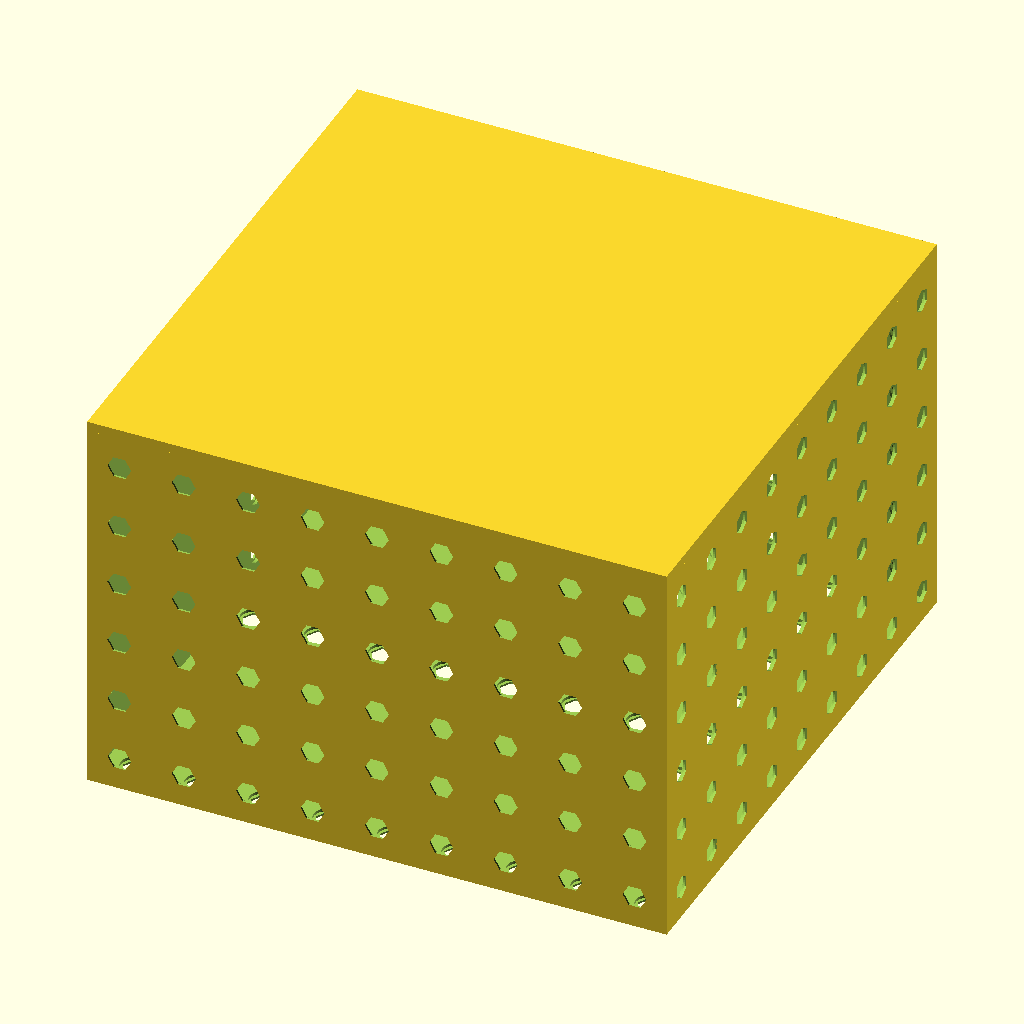
Cell 1 — every parameter at its default value.
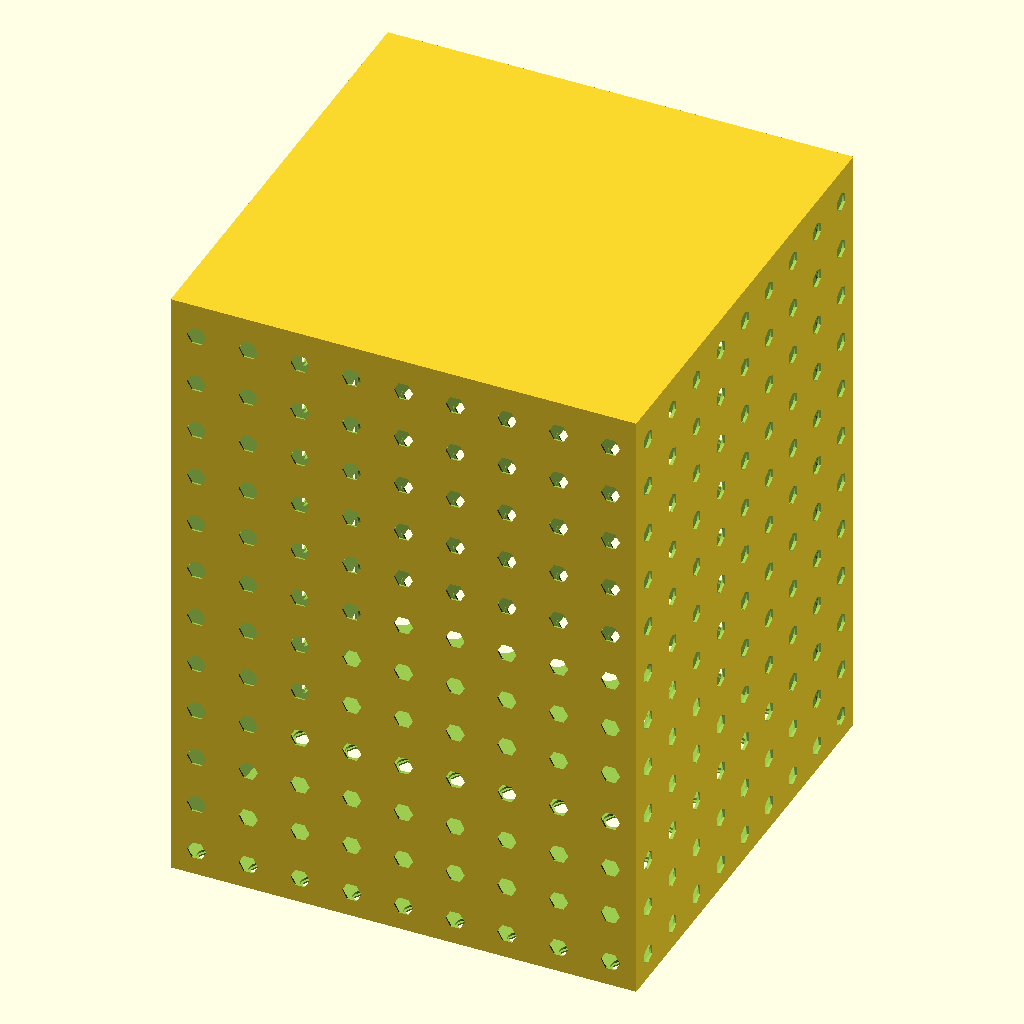
Cell 2: the same model with pedestal_units_z = 12.
The same orthographic view direction (rotation 55°, 0°, 25°; colour scheme Cornfield) for every cell, with the view re-fitted per cell, so scale and position can differ between cells.
OpenSCAD source file atomical_design/sofa_table.scad:
// Sofa table: a large pedestal box with a bayonet-locked tabletop.
include <lib/box.scad>
include <lib/panel.scad>

pedestal_units_z = 6;   // 6 units tall = 240 mm

box(size_large, size_large, pedestal_units_z, open_top = true, lid_sockets = true);

translate([0, 0, pedestal_units_z * unit])
    panel(size_large, size_large, thickness = 2 * wall);
Customizer parameters (derived from the source; name, type, default, range or options):
pedestal_units_z: number, default 6
